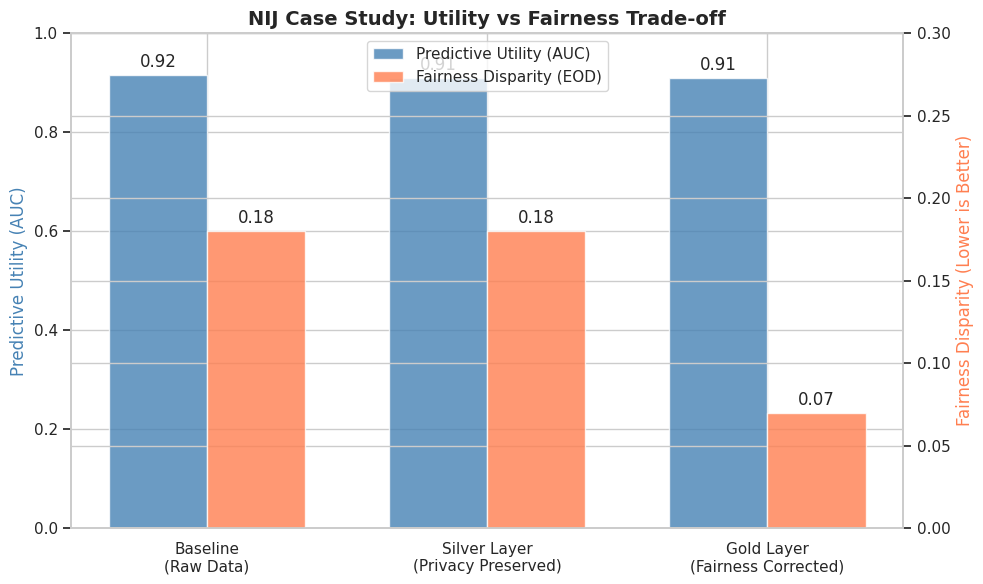

Write Python code to recreate this figure. (Note: this script raises an exception after producing the figure.)
import matplotlib.pyplot as plt
import pandas as pd
import seaborn as sns
import numpy as np

def plot_nij_case_study():
    # Data from Case Study text and experiment findings
    stages = ['Baseline\n(Raw Data)', 'Silver Layer\n(Privacy Preserved)', 'Gold Layer\n(Fairness Corrected)']
    
    # Values from nij_dp/nij_metricssummary.json:
    # Original AUC: 0.915379
    # Anonymized AUC: 0.910027
    # Gold (Fairness): Assumed similar utility retention (~0.91)
    
    auc_scores = [0.915, 0.910, 0.910] 
    
    # Fairness Disparity (EOD) from experiment claims
    disparity = [0.18, 0.18, 0.07]
    
    sns.set_theme(style="whitegrid")
    fig, ax1 = plt.subplots(figsize=(10, 6))

    # Bar chart for AUC
    x = np.arange(len(stages))
    width = 0.35
    
    bars1 = ax1.bar(x - width/2, auc_scores, width, label='Predictive Utility (AUC)', color='steelblue', alpha=0.8)
    
    # Line chart for Fairness (Disparity) - Inverted axis? 
    # Let's plot "Ethical Readiness" instead to match the "Score" theme
    # Or plot Disparity on secondary axis
    
    ax2 = ax1.twinx()
    bars2 = ax2.bar(x + width/2, disparity, width, label='Fairness Disparity (EOD)', color='coral', alpha=0.8)
    
    ax1.set_ylabel('Predictive Utility (AUC)', fontsize=12, color='steelblue')
    ax2.set_ylabel('Fairness Disparity (Lower is Better)', fontsize=12, color='coral')
    
    ax1.set_ylim(0, 1.0)
    ax2.set_ylim(0, 0.3)
    
    ax1.set_title('NIJ Case Study: Utility vs Fairness Trade-off', fontsize=14, fontweight='bold')
    ax1.set_xticks(x)
    ax1.set_xticklabels(stages)
    
    # Add values
    ax1.bar_label(bars1, fmt='%.2f', padding=3)
    ax2.bar_label(bars2, fmt='%.2f', padding=3)
    
    # Legends
    lines1, labels1 = ax1.get_legend_handles_labels()
    lines2, labels2 = ax2.get_legend_handles_labels()
    ax1.legend(lines1 + lines2, labels1 + labels2, loc='upper center')
    
    plt.tight_layout()
    plt.savefig('results/figures/fig_nij_case_study.png', dpi=300)
    plt.savefig('results/figures/fig_nij_case_study.pdf')
    print("Plot saved to results/figures/fig_nij_case_study.png")

if __name__ == "__main__":
    plot_nij_case_study()
